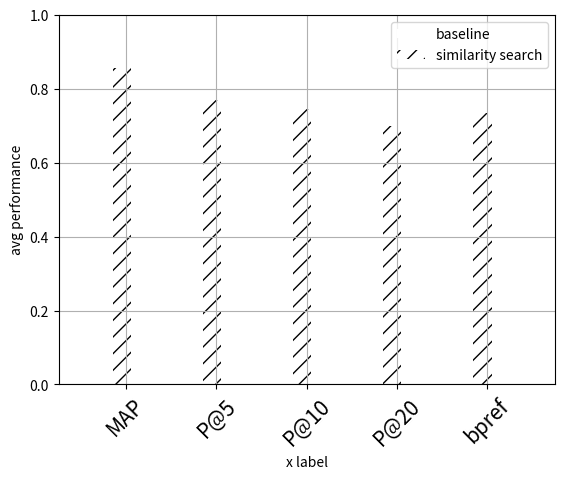

Write the Python code that produced this figure.
from matplotlib import pyplot
import numpy

width = 0.2
x = numpy.array(range(5)) 
y1 = [0.4840,0.4000,0.4250,0.4500,0.3159]
y2 = [0.8558,0.7700,0.7450,0.7000,0.7335]
fig = pyplot.figure()
ax = fig.add_subplot(111)
ax.get_xaxis().set_ticks(x + .25)
ax.get_xaxis().set_ticklabels(['MAP','P@5','P@10', 'P@20','bpref'])
locs, labels = pyplot.xticks()
pyplot.setp(labels, rotation=45)
pyplot.setp(labels, fontsize=15)
bars1 = ax.bar(x,y1, width, color='white') 
bars2 = ax.bar(x + width,y2, width, color='white') 
for bar in bars2:
    bar.set_hatch('//')
ax.legend( (bars1[0], bars2[0]), ('baseline', 'similarity search') )
pyplot.grid()
pyplot.xlim(-0.5, 5)
pyplot.ylim(0, 1.0)
pyplot.xlabel('x label')
pyplot.ylabel('avg performance')
pyplot.show()
